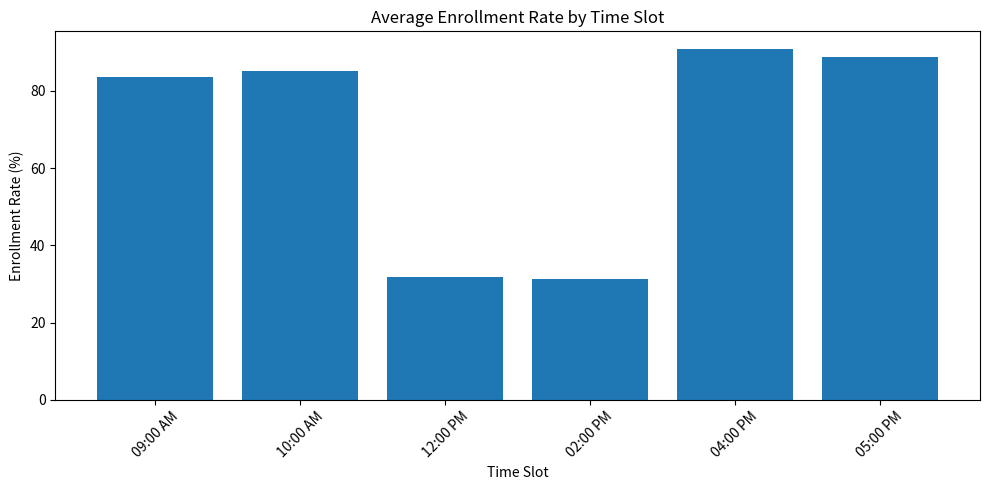
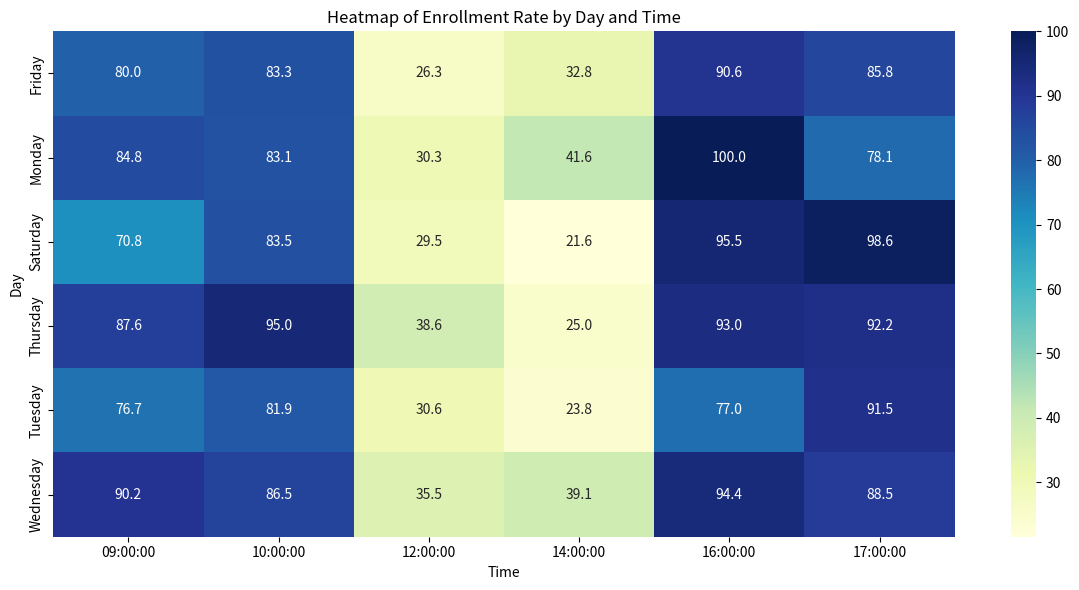

The matplotlib source for these figures, in order:
import pandas as pd
import numpy as np
import matplotlib.pyplot as plt
import seaborn as sns
import random
from datetime import datetime

# Make sure results are the same every time
random.seed(42)
np.random.seed(42)

# Lists for random data
classes = ['Waterbabies', 'Aquatots', 'Preschool']
days = ['Monday', 'Tuesday', 'Wednesday', 'Thursday', 'Friday', 'Saturday']
time_slots = ['9:00 AM', '10:00 AM', '12:00 PM', '2:00 PM', '4:00 PM', '5:00 PM']

# Create fake class data
data = []
for i in range(300):
    class_type = random.choice(classes)
    day = random.choice(days)
    time = random.choice(time_slots)
    capacity = random.choice([8, 10, 12])
    
    # Set realistic enrollment numbers
    if time in ['9:00 AM', '10:00 AM']:
        enrollment = random.randint(7, capacity)
    elif time in ['4:00 PM', '5:00 PM']:
        enrollment = random.randint(8, capacity)
    else:
        enrollment = random.randint(1, capacity // 2)

    data.append([class_type, day, time, capacity, enrollment])

# Put data into a table
df = pd.DataFrame(data, columns=['Class Type', 'Day', 'Time', 'Max Capacity', 'Enrollment'])

# Clean time column
df['Time'] = pd.to_datetime(df['Time'], format='%I:%M %p').dt.time

# Add enrollment rate column
df['Enrollment Rate (%)'] = (df['Enrollment'] / df['Max Capacity']) * 100

# Save the cleaned dataset
df.to_csv("swim_class_data_cleaned.csv", index=False)

# Group by time and get average enrollment rate
time_group = df.groupby('Time')['Enrollment Rate (%)'].mean()

# Make a clean bar chart
time_labels = [t.strftime('%I:%M %p') for t in time_group.index]
plt.figure(figsize=(10, 5))
plt.bar(time_labels, time_group.values)
plt.title('Average Enrollment Rate by Time Slot')
plt.xlabel('Time Slot')
plt.ylabel('Enrollment Rate (%)')
plt.xticks(rotation=45)
plt.tight_layout()
plt.savefig("bar_chart_enrollment_rate_clean.png")
plt.close()

# Make a heatmap showing average enrollment by day and time
heatmap_data = df.pivot_table(index='Day', columns='Time', values='Enrollment Rate (%)', aggfunc='mean')
plt.figure(figsize=(12, 6))
sns.heatmap(heatmap_data, annot=True, fmt=".1f", cmap='YlGnBu')
plt.title('Heatmap of Enrollment Rate by Day and Time')
plt.tight_layout()
plt.savefig("heatmap_enrollment_rate.png")
plt.close()

print("Done! Files saved:")
print("- swim_class_data_cleaned.csv")
print("- bar_chart_enrollment_rate_clean.png")
print("- heatmap_enrollment_rate.png")
